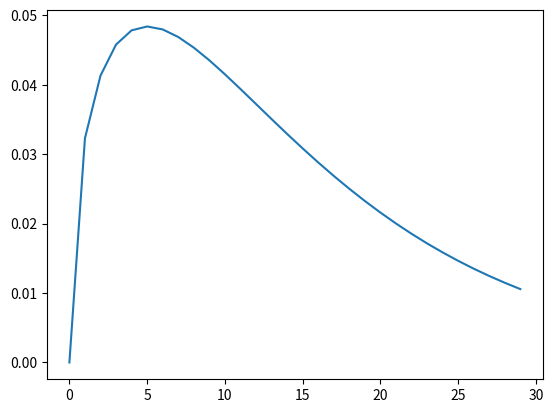

Source code (Python):
import matplotlib.pyplot as plt
import numpy as np
from scipy.stats import gamma

a = 1.5  # concentration parameter
b = 0.1  # rate parameter
total_t = 30  # total number of values

x = np.arange(total_t)  # range of values

gamma_dist = gamma(a, scale=1 / b)  # create a gamma distribution object

res = gamma_dist.logpdf(
    x
)  # calculate the log probability density function (PDF) and exponentiate it

res = np.exp(res)

plt.plot(res)
plt.savefig("test.png")
plt.close()
